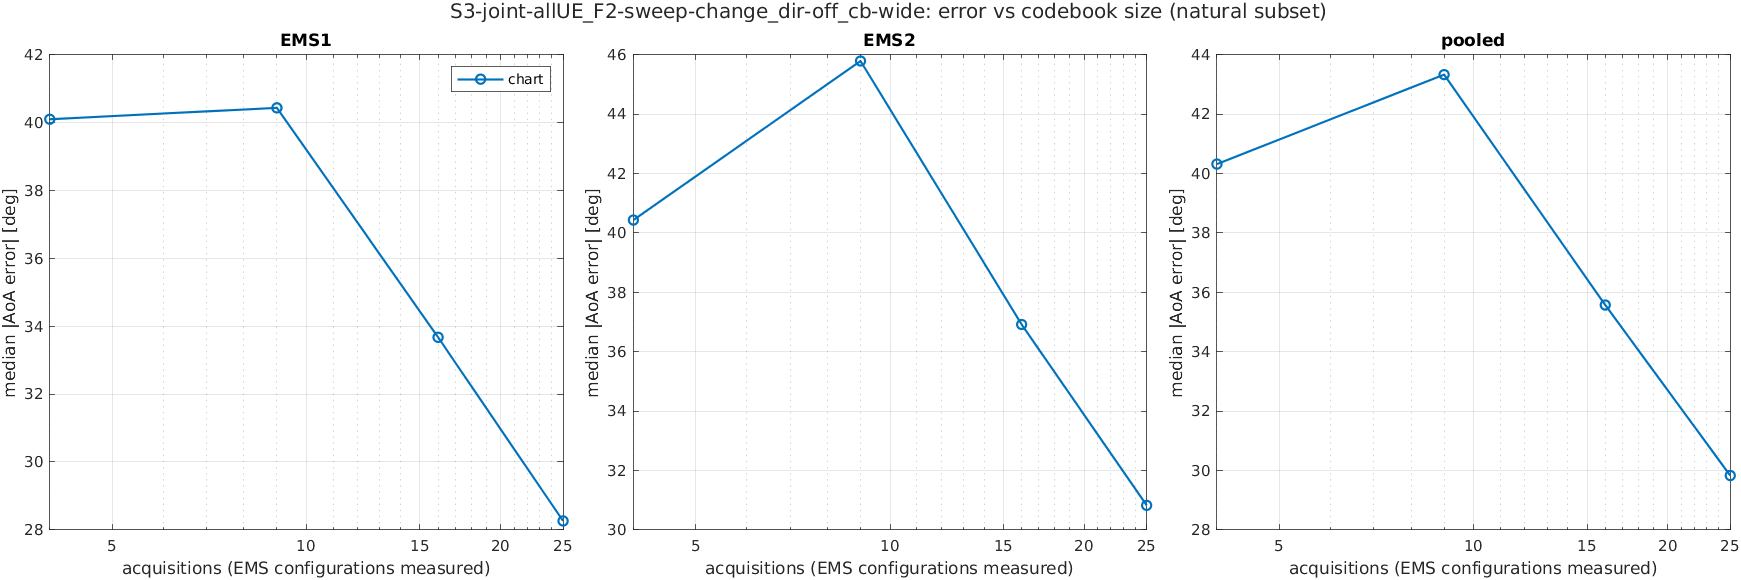

Values plotted in this chart, from the file beside it:
scenario, K, acquisitions, method, subset, ems, n, median_deg, mean_deg, p90_deg, rmse_deg
S3-joint-allUE_F2-sweep-change_dir-off_c…, 2, 4, chart, common, EMS1, 1719, 40.06, 50.15, 108.5, 63.59
S3-joint-allUE_F2-sweep-change_dir-off_c…, 2, 4, chart, common, EMS2, 1719, 43.75, 52.53, 113.2, 66.78
S3-joint-allUE_F2-sweep-change_dir-off_c…, 2, 4, chart, common, pooled, 3438, 41.77, 51.34, 110.6, 65.2
S3-joint-allUE_F2-sweep-change_dir-off_c…, 2, 4, chart, common, joint, 1719, 76.22, 80.4, 143.3, 92.21
S3-joint-allUE_F2-sweep-change_dir-off_c…, 2, 4, chart, natural, EMS1, 1957, 40.1, 49.82, 106.9, 63.07
S3-joint-allUE_F2-sweep-change_dir-off_c…, 2, 4, chart, natural, EMS2, 2666, 40.43, 48.36, 104.1, 61.57
S3-joint-allUE_F2-sweep-change_dir-off_c…, 2, 4, chart, natural, pooled, 4623, 40.32, 48.98, 105.5, 62.21
S3-joint-allUE_F2-sweep-change_dir-off_c…, 2, 4, chart, natural, joint, 1728, 76.47, 80.59, 143.9, 92.43
S3-joint-allUE_F2-sweep-change_dir-off_c…, 2, 4, chart, reach, EMS1, 1391, 44.26, 54.63, 115.4, 68.26
S3-joint-allUE_F2-sweep-change_dir-off_c…, 2, 4, chart, reach, EMS2, 2150, 44.36, 51.49, 109.1, 64.85
S3-joint-allUE_F2-sweep-change_dir-off_c…, 2, 4, chart, reach, pooled, 3541, 44.34, 52.73, 110.9, 66.21
S3-joint-allUE_F2-sweep-change_dir-off_c…, 2, 4, chart, reach, joint, 1003, 83.36, 85.77, 154.6, 98.73
S3-joint-allUE_F2-sweep-change_dir-off_c…, 2, 4, chart, all, EMS1, 2895, 61.89, 67.69, 135.6, 82.18
S3-joint-allUE_F2-sweep-change_dir-off_c…, 2, 4, chart, all, EMS2, 2895, 43.9, 52.23, 110.9, 66.12
S3-joint-allUE_F2-sweep-change_dir-off_c…, 2, 4, chart, all, pooled, 5790, 51.18, 59.96, 125.8, 74.58
S3-joint-allUE_F2-sweep-change_dir-off_c…, 2, 4, chart, all, joint, 2895, 94.16, 94.82, 160.1, 105.5
S3-joint-allUE_F2-sweep-change_dir-off_c…, 3, 9, chart, common, EMS1, 1719, 39.95, 48.11, 102.4, 60.31
S3-joint-allUE_F2-sweep-change_dir-off_c…, 3, 9, chart, common, EMS2, 1719, 45.38, 53.53, 112.9, 67.77
S3-joint-allUE_F2-sweep-change_dir-off_c…, 3, 9, chart, common, pooled, 3438, 42.3, 50.82, 107.6, 64.15
S3-joint-allUE_F2-sweep-change_dir-off_c…, 3, 9, chart, common, joint, 1719, 74.03, 78.98, 140, 90.72
S3-joint-allUE_F2-sweep-change_dir-off_c…, 3, 9, chart, natural, EMS1, 1957, 40.44, 48.04, 100.5, 59.94
S3-joint-allUE_F2-sweep-change_dir-off_c…, 3, 9, chart, natural, EMS2, 2666, 45.79, 51.94, 104, 64.76
S3-joint-allUE_F2-sweep-change_dir-off_c…, 3, 9, chart, natural, pooled, 4623, 43.33, 50.29, 102.6, 62.76
S3-joint-allUE_F2-sweep-change_dir-off_c…, 3, 9, chart, natural, joint, 1728, 74.18, 79.03, 140, 90.77
S3-joint-allUE_F2-sweep-change_dir-off_c…, 3, 9, chart, reach, EMS1, 1391, 42.74, 50.91, 107.5, 63.41
S3-joint-allUE_F2-sweep-change_dir-off_c…, 3, 9, chart, reach, EMS2, 2150, 50.49, 55.61, 109.4, 68.31
S3-joint-allUE_F2-sweep-change_dir-off_c…, 3, 9, chart, reach, pooled, 3541, 47.43, 53.76, 108.7, 66.42
S3-joint-allUE_F2-sweep-change_dir-off_c…, 3, 9, chart, reach, joint, 1003, 75.38, 81.83, 154.5, 95.3
S3-joint-allUE_F2-sweep-change_dir-off_c…, 3, 9, chart, all, EMS1, 2895, 50.64, 60.13, 126.3, 75.25
S3-joint-allUE_F2-sweep-change_dir-off_c…, 3, 9, chart, all, EMS2, 2895, 48.8, 55.95, 113.8, 69.71
S3-joint-allUE_F2-sweep-change_dir-off_c…, 3, 9, chart, all, pooled, 5790, 49.55, 58.04, 121.2, 72.54
S3-joint-allUE_F2-sweep-change_dir-off_c…, 3, 9, chart, all, joint, 2895, 88.22, 91.63, 157.7, 102.6
S3-joint-allUE_F2-sweep-change_dir-off_c…, 4, 16, chart, common, EMS1, 1719, 34.83, 42.59, 92.97, 55.18
S3-joint-allUE_F2-sweep-change_dir-off_c…, 4, 16, chart, common, EMS2, 1719, 40.54, 50.78, 113.6, 66.23
S3-joint-allUE_F2-sweep-change_dir-off_c…, 4, 16, chart, common, pooled, 3438, 37.79, 46.69, 103.9, 60.96
S3-joint-allUE_F2-sweep-change_dir-off_c…, 4, 16, chart, common, joint, 1719, 66.89, 72.67, 138.5, 86.21
S3-joint-allUE_F2-sweep-change_dir-off_c…, 4, 16, chart, natural, EMS1, 1957, 33.67, 41.74, 92.11, 54.51
S3-joint-allUE_F2-sweep-change_dir-off_c…, 4, 16, chart, natural, EMS2, 2666, 36.91, 46.4, 105, 61.02
S3-joint-allUE_F2-sweep-change_dir-off_c…, 4, 16, chart, natural, pooled, 4623, 35.57, 44.43, 99.35, 58.35
S3-joint-allUE_F2-sweep-change_dir-off_c…, 4, 16, chart, natural, joint, 1728, 67.11, 72.82, 138.6, 86.4
S3-joint-allUE_F2-sweep-change_dir-off_c…, 4, 16, chart, reach, EMS1, 1391, 36.59, 44.55, 99.57, 58.26
S3-joint-allUE_F2-sweep-change_dir-off_c…, 4, 16, chart, reach, EMS2, 2150, 39.24, 48.85, 110.8, 64.19
S3-joint-allUE_F2-sweep-change_dir-off_c…, 4, 16, chart, reach, pooled, 3541, 38.06, 47.16, 106.2, 61.93
S3-joint-allUE_F2-sweep-change_dir-off_c…, 4, 16, chart, reach, joint, 1003, 67.79, 74.78, 151.7, 90.95
S3-joint-allUE_F2-sweep-change_dir-off_c…, 4, 16, chart, all, EMS1, 2895, 49.4, 56.8, 120.3, 71.39
S3-joint-allUE_F2-sweep-change_dir-off_c…, 4, 16, chart, all, EMS2, 2895, 37.95, 48.3, 108.5, 63.62
S3-joint-allUE_F2-sweep-change_dir-off_c…, 4, 16, chart, all, pooled, 5790, 43.22, 52.55, 115.5, 67.62
S3-joint-allUE_F2-sweep-change_dir-off_c…, 4, 16, chart, all, joint, 2895, 79.21, 82.48, 151.3, 95.63
S3-joint-allUE_F2-sweep-change_dir-off_c…, 5, 25, chart, common, EMS1, 1719, 29.84, 44.08, 110.5, 60.91
S3-joint-allUE_F2-sweep-change_dir-off_c…, 5, 25, chart, common, EMS2, 1719, 31.59, 42.94, 106.2, 58.75
S3-joint-allUE_F2-sweep-change_dir-off_c…, 5, 25, chart, common, pooled, 3438, 30.88, 43.51, 108.2, 59.84
S3-joint-allUE_F2-sweep-change_dir-off_c…, 5, 25, chart, common, joint, 1719, 48.97, 65.54, 151.4, 84.63
S3-joint-allUE_F2-sweep-change_dir-off_c…, 5, 25, chart, natural, EMS1, 1957, 28.26, 42.65, 109, 59.56
S3-joint-allUE_F2-sweep-change_dir-off_c…, 5, 25, chart, natural, EMS2, 2666, 30.82, 40.7, 99.6, 55.27
S3-joint-allUE_F2-sweep-change_dir-off_c…, 5, 25, chart, natural, pooled, 4623, 29.83, 41.53, 103.2, 57.12
S3-joint-allUE_F2-sweep-change_dir-off_c…, 5, 25, chart, natural, joint, 1728, 48.97, 65.55, 151.4, 84.64
S3-joint-allUE_F2-sweep-change_dir-off_c…, 5, 25, chart, reach, EMS1, 1391, 19.98, 41.13, 115.8, 61.07
S3-joint-allUE_F2-sweep-change_dir-off_c…, 5, 25, chart, reach, EMS2, 2150, 29.42, 40.81, 103.5, 56.58
S3-joint-allUE_F2-sweep-change_dir-off_c…, 5, 25, chart, reach, pooled, 3541, 25.57, 40.93, 108.2, 58.38
S3-joint-allUE_F2-sweep-change_dir-off_c…, 5, 25, chart, reach, joint, 1003, 33.71, 58.49, 156.8, 82.12
... 4 more rows
